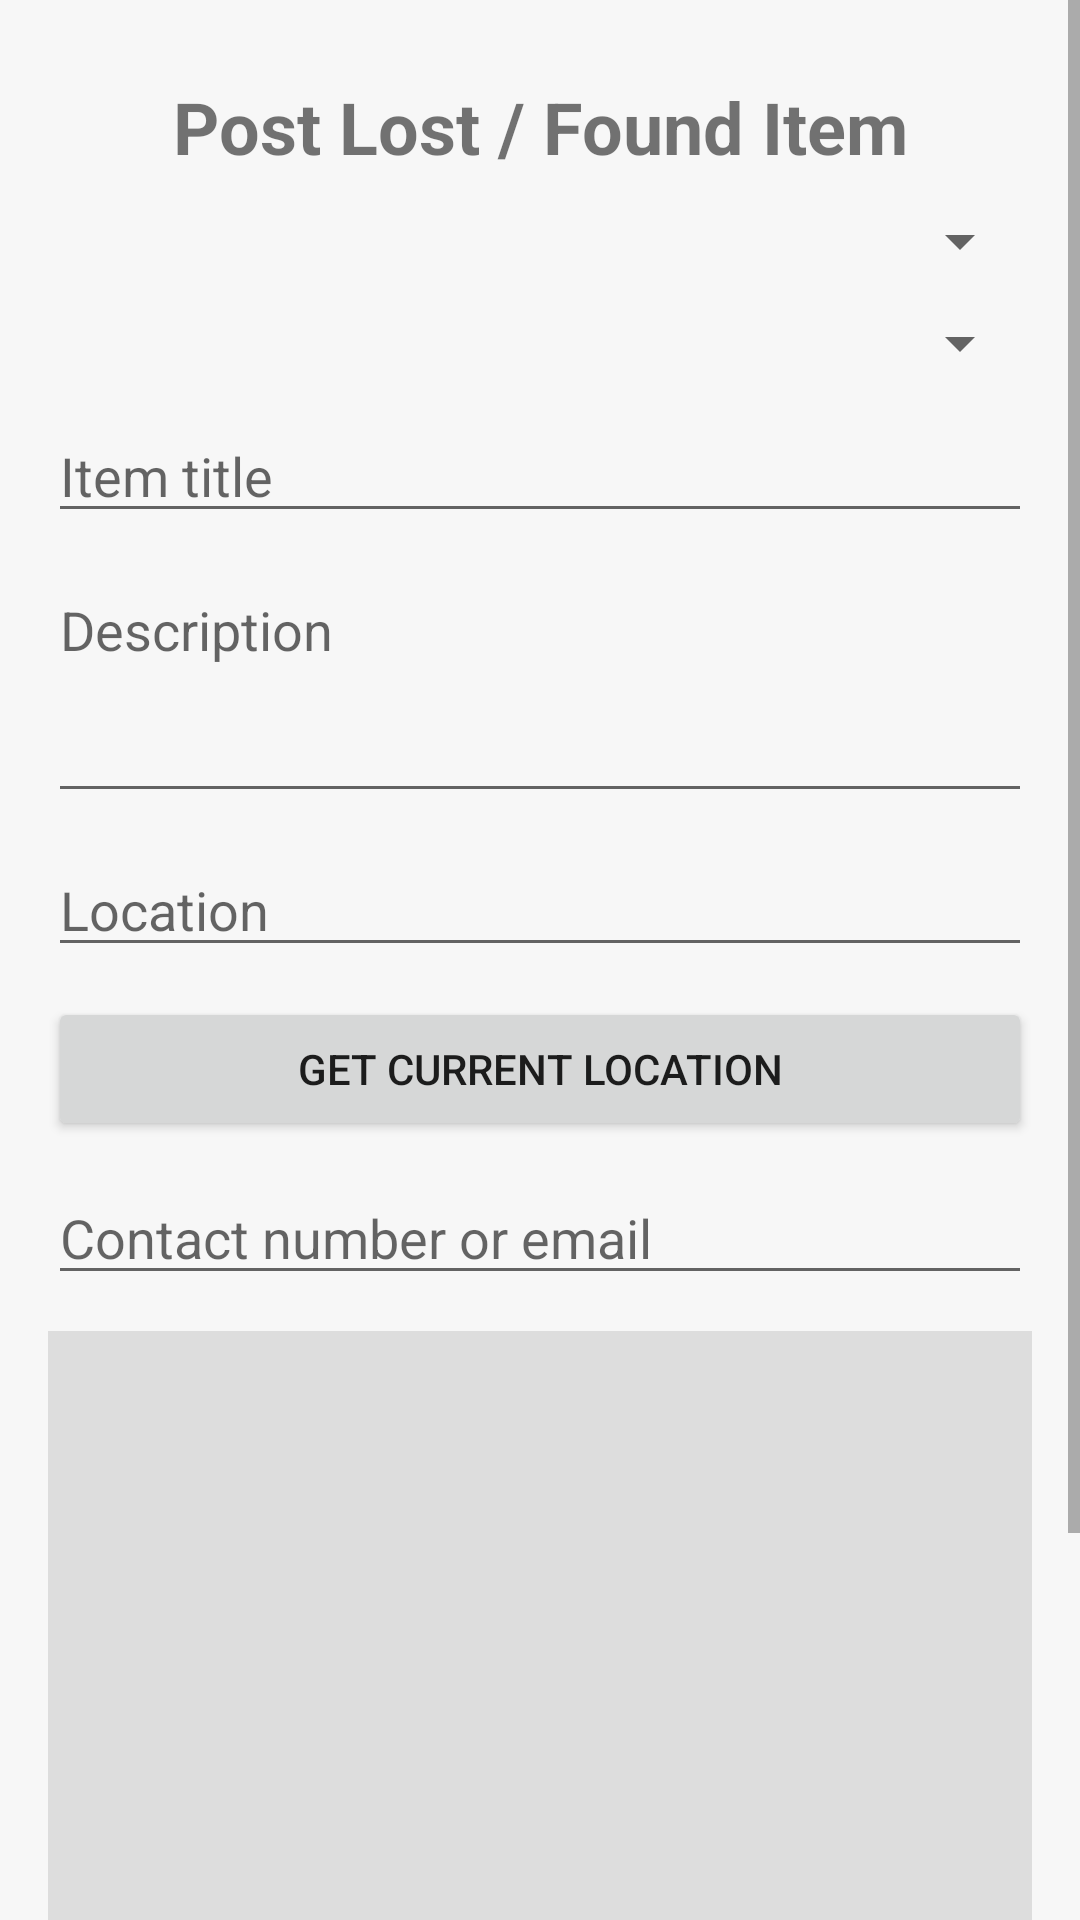

Produce the Android XML layout that renders to this screen, including the resource entries it uses.
<!-- AndroidManifest.xml: application theme Theme.AppCompat.Light.DarkActionBar -->
<!-- res/layout/activity_add_item.xml -->
<?xml version="1.0" encoding="utf-8"?>
<ScrollView xmlns:android="http://schemas.android.com/apk/res/android"
    android:layout_width="match_parent"
    android:layout_height="match_parent"
    android:background="#F7F7F7">

    <LinearLayout
        android:layout_width="match_parent"
        android:layout_height="wrap_content"
        android:orientation="vertical"
        android:padding="16dp">

        <TextView
            android:layout_width="match_parent"
            android:layout_height="wrap_content"
            android:text="Post Lost / Found Item"
            android:textSize="24sp"
            android:textStyle="bold"
            android:gravity="center"
            android:padding="10dp" />

        <Spinner
            android:id="@+id/typeSpinner"
            android:layout_width="match_parent"
            android:layout_height="wrap_content" />

        <Spinner
            android:id="@+id/categorySpinnerAdd"
            android:layout_width="match_parent"
            android:layout_height="wrap_content"
            android:layout_marginTop="10dp" />

        <EditText
            android:id="@+id/titleEditText"
            android:layout_width="match_parent"
            android:layout_height="wrap_content"
            android:hint="Item title"
            android:layout_marginTop="10dp" />

        <EditText
            android:id="@+id/descriptionEditText"
            android:layout_width="match_parent"
            android:layout_height="wrap_content"
            android:hint="Description"
            android:minLines="3"
            android:gravity="top"
            android:layout_marginTop="10dp" />

        <EditText
            android:id="@+id/locationEditText"
            android:layout_width="match_parent"
            android:layout_height="wrap_content"
            android:hint="Location"
            android:layout_marginTop="10dp" />

        <Button
            android:id="@+id/currentLocationButton"
            android:layout_width="match_parent"
            android:layout_height="wrap_content"
            android:text="Get Current Location"
            android:layout_marginTop="10dp" />

        <EditText
            android:id="@+id/contactEditText"
            android:layout_width="match_parent"
            android:layout_height="wrap_content"
            android:hint="Contact number or email"
            android:layout_marginTop="10dp" />

        <ImageView
            android:id="@+id/selectedImageView"
            android:layout_width="match_parent"
            android:layout_height="220dp"
            android:layout_marginTop="12dp"
            android:scaleType="centerCrop"
            android:src="@mipmap/ic_launcher"
            android:background="#DDDDDD" />

        <Button
            android:id="@+id/selectImageButton"
            android:layout_width="match_parent"
            android:layout_height="wrap_content"
            android:text="Upload Image"
            android:layout_marginTop="10dp" />

        <Button
            android:id="@+id/saveButton"
            android:layout_width="match_parent"
            android:layout_height="wrap_content"
            android:text="Save Post"
            android:layout_marginTop="16dp" />

    </LinearLayout>

</ScrollView>
<!-- resources referenced by this layout -->
<resources>

</resources>
